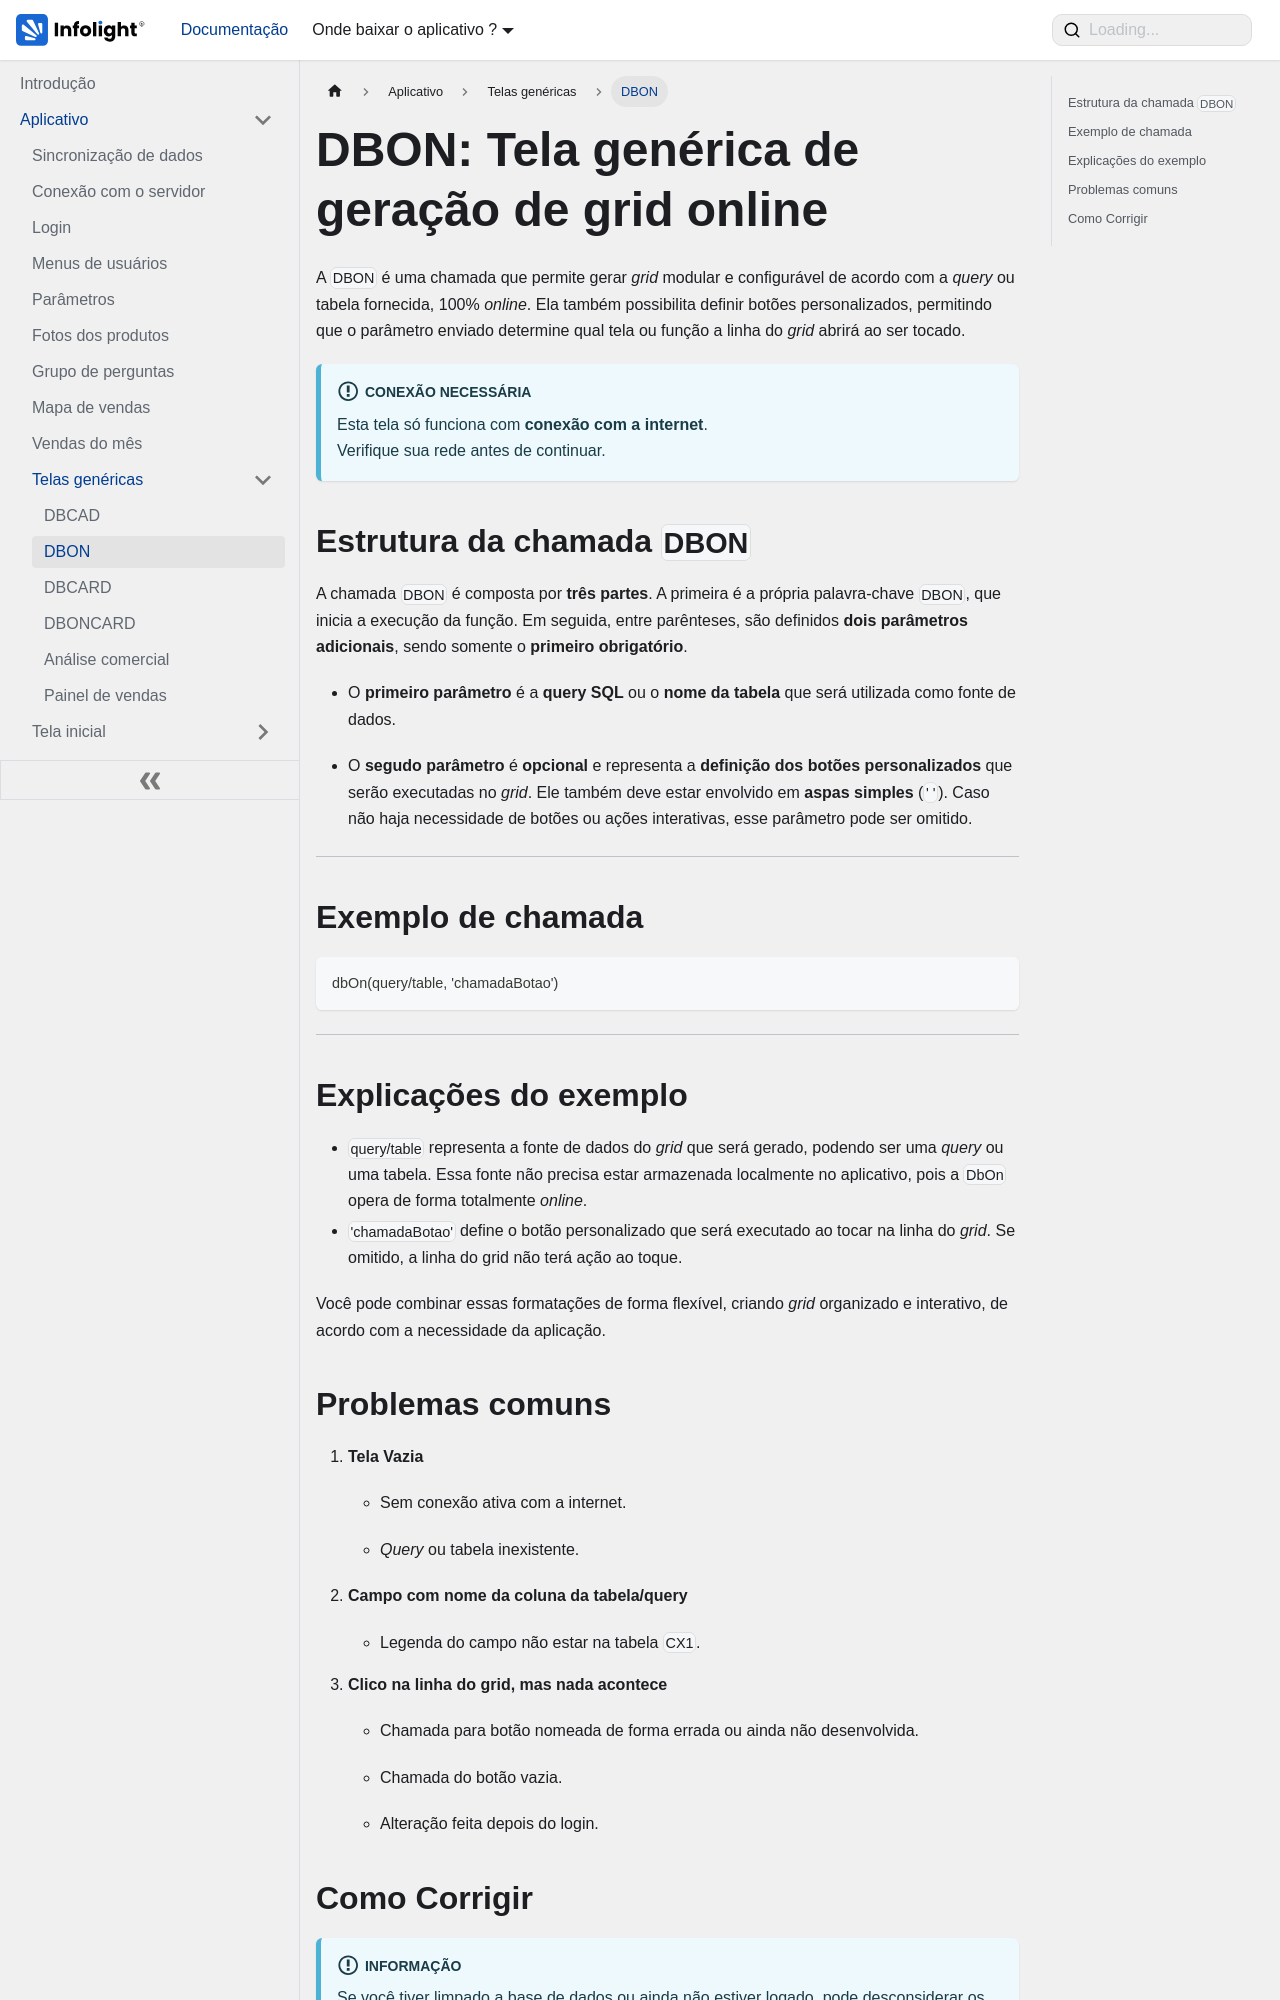

repository: Dev-Infolight/app-infolight-docs · page: docs/aplicativo/telas-genericas/dbon_view.html · generator: docusaurus

---
sidebar_position: 2
sidebar_label: "DBON"
title: "DBON"
---

# DBON: Tela genérica de geração de grid online 


A `DBON` é uma chamada que permite gerar *grid* modular e configurável de acordo com a *query* ou tabela fornecida, 100% *online*. Ela também possibilita definir botões personalizados, permitindo que o parâmetro enviado determine qual tela ou função a linha do *grid* abrirá ao ser tocado.

:::info Conexão necessária
Esta tela só funciona com **conexão com a internet**.  
Verifique sua rede antes de continuar.
:::

## Estrutura da chamada `DBON`

A chamada `DBON` é composta por **três partes**. A primeira é a própria palavra-chave `DBON`, que inicia a execução da função. Em seguida, entre parênteses, são definidos **dois parâmetros adicionais**, sendo somente o **primeiro obrigatório**.

- O **primeiro parâmetro** é a **query SQL** ou o **nome da tabela** que será utilizada como fonte de dados.

- O **segudo parâmetro** é **opcional** e representa a **definição dos botões personalizados** que serão executadas no *grid*. Ele também deve estar envolvido em **aspas simples** (`' '`). Caso não haja necessidade de botões ou ações interativas, esse parâmetro pode ser omitido.

---

## Exemplo de chamada

```dart
dbOn(query/table, 'chamadaBotao')
```

---
